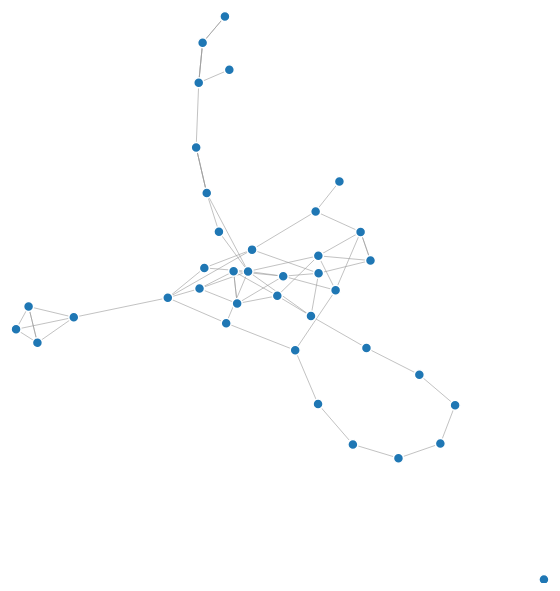
D3 v4 page, settled after 360 driven frames (6 s of simulated time); the page loaded 1 data file(s).



var svg = d3.select("svg"),
    width = +svg.attr("width"),
    height = +svg.attr("height");

var color = d3.scaleOrdinal(d3.schemeCategory20);

var simulation = d3.forceSimulation()
    .force("link", d3.forceLink().id(function(d) { return d.id; }))
    .force("charge", d3.forceManyBody())
    .force("center", d3.forceCenter(width / 2, height / 2));

d3.json("murdermystery.json", function(error, murdermystery) {
  if (error) throw error;

  var graph = {nodes: [], links: []};

  for (var node_name in murdermystery) {
    graph.nodes.push({id: node_name, group: 1});
    for (var link_name in murdermystery[node_name].responses) {
      graph.links.push({source: node_name, target: murdermystery[node_name].responses[link_name].link, value: 1});
    }
  }

  //console.log(graph); return;

  var link = svg.append("g")
      .attr("class", "links")
    .selectAll("line")
    .data(graph.links)
    .enter().append("line")
      .attr("stroke-width", function(d) { return Math.sqrt(d.value); });

  var node = svg.append("g")
      .attr("class", "nodes")
    .selectAll("circle")
    .data(graph.nodes)
    .enter().append("circle")
      .attr("r", 5)
      .attr("fill", function(d) { return color(1); })
      .call(d3.drag()
          .on("start", dragstarted)
          .on("drag", dragged)
          .on("end", dragended));

  node.append("title")
      .text(function(d) { return d.id; });

  // node.append("text")
  //     .attr("dx", 12)
  //     .attr("dy", ".35em")
  //     .text(function(d) { return d.id });

  simulation
      .nodes(graph.nodes)
      .on("tick", ticked);

  simulation.force("link")
      .links(graph.links);

  function ticked() {
    link
        .attr("x1", function(d) { return d.source.x; })
        .attr("y1", function(d) { return d.source.y; })
        .attr("x2", function(d) { return d.target.x; })
        .attr("y2", function(d) { return d.target.y; });

    node
        .attr("cx", function(d) { return d.x; })
        .attr("cy", function(d) { return d.y; });
  }
});

function dragstarted(d) {
  if (!d3.event.active) simulation.alphaTarget(0.3).restart();
  d.fx = d.x;
  d.fy = d.y;
}

function dragged(d) {
  d.fx = d3.event.x;
  d.fy = d3.event.y;
}

function dragended(d) {
  if (!d3.event.active) simulation.alphaTarget(0);
  d.fx = null;
  d.fy = null;
}



### data: murdermystery.json
{
 "start": {
  "image": "manorhouse.jpg",
  "text": "Welcome to the decadent rich people part…",
  "responses": [
   {
    "text": "Yes",
    "link": "sillything"
   },
   {
    "text": "No",
    "link": "sillything"
   }
  ]
 },
 "sillything": {
  "text": "It sure is a fancy manor! What are you h…",
  "responses": [
   {
    "text": "Steak and potatoes",
    "link": "murderscene",
    "buttonText": "Yes!",
    "buttonImage": "steak-potatoes.jpg"
   },
   {
    "text": "Easy Mac",
    "link": "murderscene",
    "buttonText": "Good!",
    "buttonImage": "easy-mac.jpg"
   },
   {
    "text": "Persian cat",
    "link": "murderscene",
    "buttonText": "Okay!",
    "buttonImage": "Persian-Cat.jpg"
   }
  ]
 },
 "murderscene": {
  "text": "Terrific! You're sitting at a long banqu…",
  "responses": [
   {
    "text": "Follow the noise",
    "link": "ballroom-1"
   },
   {
    "text": "Continue eating",
    "link": "end-1"
   }
  ]
 },
 "ballroom-1": {
  "text": "You rush into the ballroom and push past…",
  "responses": [
   {
    "text": "…a cucumber",
    "link": "ballroom-2",
    "buttonText": "Yes!"
   },
   {
    "text": "...the other side of the pillow.",
    "link": "ballroom-2",
    "buttonText": "Sure!"
   },
   {
    "text": "…Cool Hand Luke locked in the freezer wi…",
    "link": "ballroom-2",
    "buttonText": "Fine!"
   }
  ]
 },
 "ballroom-2": {
  "text": "Lucky a capable detective like you is on…",
  "responses": [
   {
    "text": "Call the witnesses",
    "link": "witnesshub"
   },
   {
    "text": "Inspect the body",
    "link": "victim-0"
   }
  ]
 },
 "witnesshub": {
  "text": "\"ALRIGHT YOU LOT, WHICHEVER OF YOU WERE …",
  "responses": [
   {
    "text": "Dr. Whittington-Face",
    "link": "witness-1-0"
   },
   {
    "text": "Dame Lucynthia",
    "link": "witness-2-0"
   },
   {
    "text": "Dale the urchin boy",
    "link": "witness-3-0"
   }
  ]
 },
 "witnesshub-1": {
  "text": "Who do you question next?",
  "responses": [
   {
    "text": "Dame Lucynthia",
    "link": "witness-2-0"
   },
   {
    "text": "Dale the urchin boy",
    "link": "witness-3-0"
   }
  ]
 },
 "witnesshub-2": {
  "text": "Who do you question next?",
  "responses": [
   {
    "text": "Dr. Whittington-Face",
    "link": "witness-1-0"
   },
   {
    "text": "Dale the urchin boy",
    "link": "witness-3-0"
   }
  ]
 },
 "witnesshub-3": {
  "text": "Who do you question next?",
  "responses": [
   {
    "text": "Dr. Whittington-Face",
    "link": "witness-1-0"
   },
   {
    "text": "Dame Lucynthia",
    "link": "witness-2-0"
   }
  ]
 },
 "victim-0": {
  "image": "butler.jpg",
  "text": "Dead.",
  "responses": [
   {
    "text": "Call the witnesses",
    "link": "witnesshub"
   }
  ]
 },
 "victim-1": {
  "image": "butler.jpg",
  "text": "Super dead.",
  "responses": [
   {
    "text": "Call the witnesses",
    "link": "witnesshub"
   },
   {
    "text": "Leave",
    "link": "leave"
   }
  ]
 },
 "victim-2": {
  "image": "butler.jpg",
  "text": "Mad dead.",
  "responses": [
   {
    "text": "Call the witnesses",
    "link": "witnesshub"
   },
   {
    "text": "Leave",
    "link": "leave"
   }
  ]
 },
 "victim-3": {
  "image": "butler.jpg",
  "text": "Ultra dead.",
  "responses": [
   {
    "text": "Call the witnesses",
    "link": "witnesshub"
   },
   {
    "text": "Leave",
    "link": "leave"
   }
  ]
 },
 "witness-1-0": {
  "text": "You approach famous chiropractor DR. WIN…",
  "responses": [
   {
    "text": "Ask about the murder",
    "link": "witness-1-1"
   },
   {
    "text": "Ask about backs",
    "link": "witness-1-2"
   }
  ]
 },
 "witness-1-1": {
  "text": "\"DR. WHITTINGTON FACE, can you tell me a…",
  "responses": [
   {
    "text": "Ask another witness",
    "link": "witnesshub-1"
   },
   {
    "text": "Inspect the body",
    "link": "victim-1"
   },
   {
    "text": "Ask about backs",
    "link": "witness-1-2"
   }
  ]
 },
 "witness-1-2": {
  "text": "Unable to contain yourself any longer, t…",
  "responses": [
   {
    "text": "Ask about the murder",
    "link": "witness-1-1"
   },
   {
    "text": "Inpsect the body",
    "link": "victim-1"
   },
   {
    "text": "Ask another witness",
    "link": "witnesshub-1"
   }
  ]
 },
 "witness-2-0": {
  "text": "You approach DAME LUCYNTHIA FUNT, heires…",
  "responses": [
   {
    "text": "\"Just the facts.\"",
    "link": "witness-2-1"
   }
  ]
 },
 "witness-2-1": {
  "text": "\"Are you sure? I have many syrups you co…",
  "responses": [
   {
    "text": "\"I really couldn't…\"",
    "link": "witness-2-2"
   }
  ]
 },
 "witness-2-2": {
  "text": "\"Maple?\"",
  "responses": [
   {
    "text": "\"No…\"",
    "link": "witness-2-3"
   }
  ]
 },
 "witness-2-3": {
  "text": "\"Cough?\"",
  "responses": [
   {
    "text": "\"Madame…\"",
    "link": "witness-2-4"
   }
  ]
 },
 "witness-2-4": {
  "text": "\"High-fructose corn?\"",
  "responses": [
   {
    "text": "\"Please, I…\"",
    "link": "witness-2-5"
   }
  ]
 },
 "witness-2-5": {
  "text": "\"Of Ipecac?\"",
  "responses": [
   {
    "text": "\"Sorry?\"",
    "link": "witness-2-6"
   }
  ]
 },
 "witness-2-6": {
  "text": "\"Just have a little taste of this one.\" …",
  "responses": [
   {
    "text": "Relent and taste it.",
    "link": "witness-2-7"
   }
  ]
 },
 "witness-2-7": {
  "text": "A mixture of sweet and tart which you im…",
  "responses": [
   {
    "text": "Ask about the murder.",
    "link": "witness-2-8"
   }
  ]
 },
 "witness-2-8": {
  "text": "\"Please can I just ask you about the mur…",
  "responses": [
   {
    "text": "Ask another witness",
    "link": "witnesshub-2"
   },
   {
    "text": "Inpsect the body",
    "link": "victim-2"
   }
  ]
 },
 "witness-3-0": {
  "text": "You approach DALE, THE URCHIN BOY, dress…",
  "responses": [
   {
    "text": "Ask about the murder",
    "link": "witness-3-1"
   },
   {
    "text": "Inpsect the urchins",
    "link": "witness-3-2"
   }
  ]
 },
 "witness-3-1": {
  "text": "\"No worries boy, your urchins are not su…",
  "responses": [
   {
    "text": "Offer to adopt him",
    "link": "witness-3-3"
   },
   {
    "text": "Ask another witness",
    "link": "witnesshub-2"
   },
… [head cut at 6 KiB]